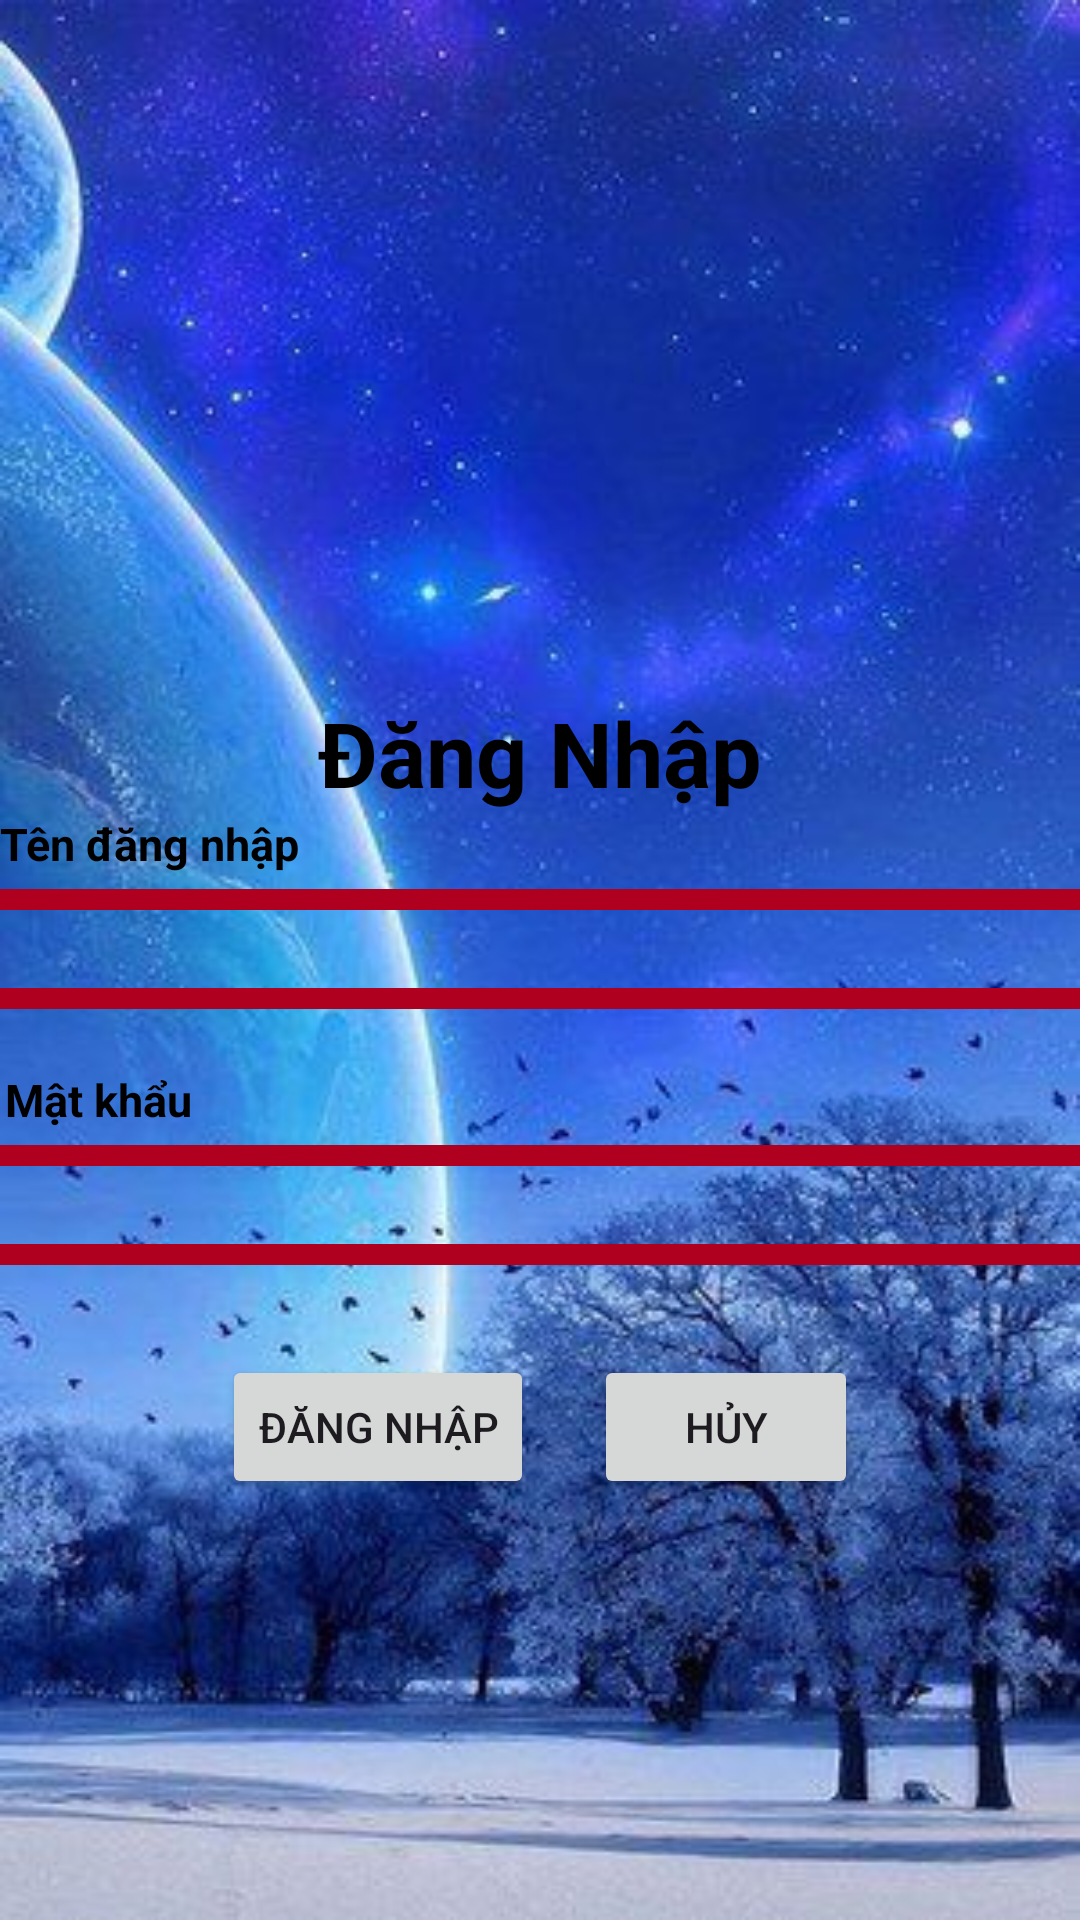

The Android layout XML behind this screen, and the referenced resources:
<!-- AndroidManifest.xml: application theme Theme.TQLphone -->
<!-- res/layout/activity_dangnhap.xml -->
<?xml version="1.0" encoding="utf-8"?>
<LinearLayout xmlns:android="http://schemas.android.com/apk/res/android"
    xmlns:app="http://schemas.android.com/apk/res-auto"
    xmlns:tools="http://schemas.android.com/tools"
    android:layout_width="match_parent"
    android:layout_height="match_parent"
    android:background="@drawable/backgroud"
    android:orientation="vertical"
    android:gravity="center"
    tools:context=".dangnhap">

    <ImageView
        android:layout_width="300dp"
        android:layout_height="200dp"
        android:layout_marginTop="-100dp"
        android:src="@drawable/logo"/>
    <TextView
        android:layout_width="wrap_content"
        android:layout_height="wrap_content"
        android:text="Đăng Nhập"
        android:textSize="30dp"
        android:textColor="@color/black"
        android:textStyle="bold"/>

    <TextView
        android:layout_width="wrap_content"
        android:layout_height="wrap_content"
        android:text="Tên đăng nhập"
        android:layout_marginRight="130dp"
        android:layout_marginBottom="5dp"
        android:textColor="@color/black"
        android:textStyle="bold"
        android:textSize="15dp"
        />
    <EditText
        android:id="@+id/txttendn"
        android:layout_width="380dp"
        android:layout_height="40dp"
        android:background="@drawable/custom"

        />
    <TextView
        android:layout_width="wrap_content"
        android:layout_height="wrap_content"
        android:layout_marginTop="20dp"
        android:text="Mật khẩu"
        android:layout_marginRight="147dp"
        android:layout_marginBottom="5dp"
        android:textColor="@color/black"
        android:textStyle="bold"

        android:textSize="15dp"
        />
    <EditText
        android:id="@+id/txtmkdn"
        android:layout_width="380dp"
        android:layout_height="40dp"
        android:background="@drawable/custom"

        />
    <LinearLayout
        android:layout_width="wrap_content"
        android:layout_height="wrap_content"
        android:layout_marginTop="20dp"
        >
        <Button
            android:id="@+id/btndangnhap"
            android:layout_width="wrap_content"
            android:layout_height="wrap_content"
            android:layout_margin="10dp"
            android:text="Đăng Nhập"/>
        <Button
            android:id="@+id/btnhuy"
            android:layout_width="wrap_content"
            android:layout_height="wrap_content"
            android:layout_margin="10dp"
            android:text="Hủy"/>

    </LinearLayout>

</LinearLayout>
<!-- resources referenced by this layout -->
<resources>
  <!-- drawable backgroud: png bitmap (drawable, 414708 bytes) -->
  <!-- drawable custom (drawable) -->
  <?xml version="1.0" encoding="utf-8"?>
  <shape xmlns:android="http://schemas.android.com/apk/res/android">
      <stroke
          android:width="7dp"
          android:color="@color/design_default_color_error" />
      <padding android:bottom="10dp"
          android:top="10dp"
          android:left="10dp"
          android:right="10dp"/>
      <corners
          android:radius="5dp"/>
  </shape>
  <style name="Theme.TQLphone" parent="Base.Theme.TQLphone" />
  <style name="Base.Theme.TQLphone" parent="Theme.Material3.DayNight.NoActionBar">
          
          
      </style>
  <!-- not gathered from this repository: default colours our renderer supplied (Android Studio template values) -->
  <color name="black">#FF000000</color>
</resources>
